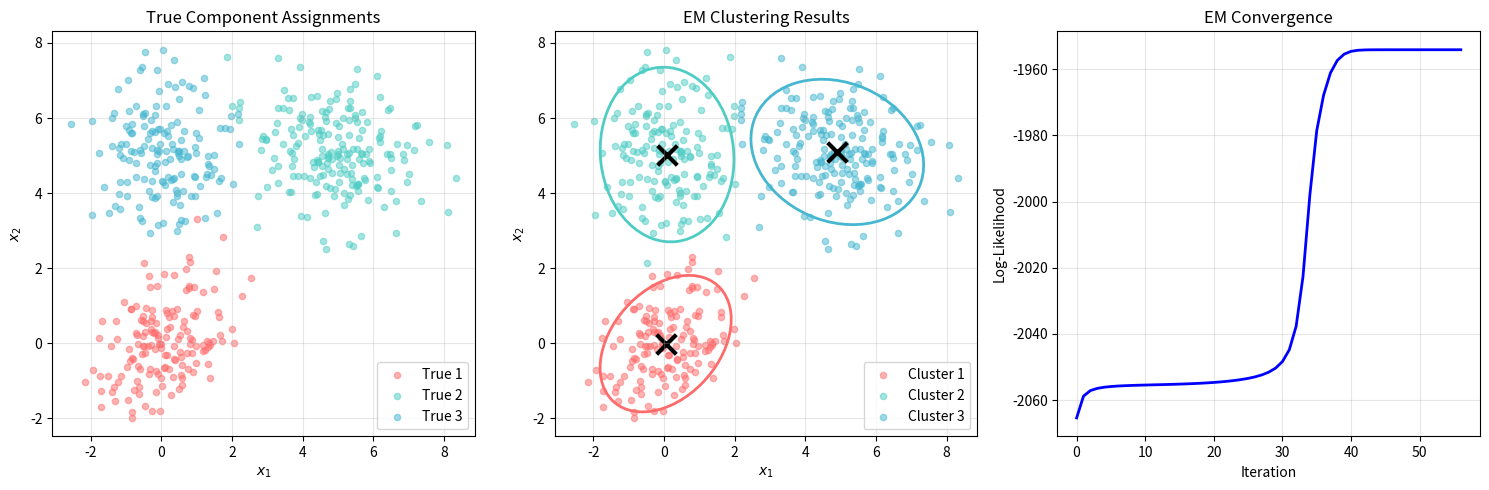

Write the Python code that produced this figure.
import numpy as np
import matplotlib.pyplot as plt
from scipy.stats import multivariate_normal

np.random.seed(42)

# True parameters for data generation
true_means = np.array([
    [0, 0],
    [5, 5],
    [0, 5]
])

true_covs = np.array([
    [[1, 0.5], [0.5, 1]],
    [[1.5, -0.3], [-0.3, 1]],
    [[0.8, 0], [0, 1.2]]
])

true_weights = np.array([0.3, 0.4, 0.3])

# Generate samples
n_samples = 500
K = 3

# Determine component assignments
component_assignments = np.random.choice(K, size=n_samples, p=true_weights)

# Generate data points
X = np.zeros((n_samples, 2))
for i in range(n_samples):
    k = component_assignments[i]
    X[i] = np.random.multivariate_normal(true_means[k], true_covs[k])

print(f"Generated {n_samples} samples from {K} Gaussian components")
print(f"True mixing weights: {true_weights}")

def initialize_parameters(X, K):
    """Initialize GMM parameters using random selection."""
    n, d = X.shape
    
    # Random initialization of means from data points
    indices = np.random.choice(n, K, replace=False)
    means = X[indices].copy()
    
    # Initialize covariances as identity matrices
    covs = np.array([np.eye(d) for _ in range(K)])
    
    # Uniform weights
    weights = np.ones(K) / K
    
    return means, covs, weights


def e_step(X, means, covs, weights):
    """E-Step: Compute responsibilities."""
    n = X.shape[0]
    K = len(weights)
    
    # Compute probability density for each component
    responsibilities = np.zeros((n, K))
    
    for k in range(K):
        rv = multivariate_normal(mean=means[k], cov=covs[k])
        responsibilities[:, k] = weights[k] * rv.pdf(X)
    
    # Normalize to get posterior probabilities
    responsibilities /= responsibilities.sum(axis=1, keepdims=True)
    
    return responsibilities


def m_step(X, responsibilities):
    """M-Step: Update parameters."""
    n, d = X.shape
    K = responsibilities.shape[1]
    
    # Effective number of points per component
    N_k = responsibilities.sum(axis=0)
    
    # Update weights
    weights = N_k / n
    
    # Update means
    means = np.zeros((K, d))
    for k in range(K):
        means[k] = (responsibilities[:, k:k+1].T @ X) / N_k[k]
    
    # Update covariances
    covs = np.zeros((K, d, d))
    for k in range(K):
        diff = X - means[k]
        covs[k] = (responsibilities[:, k:k+1] * diff).T @ diff / N_k[k]
        # Add small regularization for numerical stability
        covs[k] += 1e-6 * np.eye(d)
    
    return means, covs, weights


def compute_log_likelihood(X, means, covs, weights):
    """Compute the log-likelihood of the data."""
    n = X.shape[0]
    K = len(weights)
    
    likelihood = np.zeros(n)
    for k in range(K):
        rv = multivariate_normal(mean=means[k], cov=covs[k])
        likelihood += weights[k] * rv.pdf(X)
    
    return np.sum(np.log(likelihood))


def em_gmm(X, K, max_iters=100, tol=1e-6):
    """Run EM algorithm for Gaussian Mixture Model."""
    # Initialize parameters
    means, covs, weights = initialize_parameters(X, K)
    
    log_likelihoods = []
    
    for iteration in range(max_iters):
        # E-step
        responsibilities = e_step(X, means, covs, weights)
        
        # M-step
        means, covs, weights = m_step(X, responsibilities)
        
        # Compute log-likelihood
        ll = compute_log_likelihood(X, means, covs, weights)
        log_likelihoods.append(ll)
        
        # Check convergence
        if iteration > 0 and abs(log_likelihoods[-1] - log_likelihoods[-2]) < tol:
            print(f"Converged after {iteration + 1} iterations")
            break
    
    return means, covs, weights, responsibilities, log_likelihoods

# Run EM algorithm
means, covs, weights, responsibilities, log_likelihoods = em_gmm(X, K, max_iters=100)

print("\nEstimated Parameters:")
print("="*50)
for k in range(K):
    print(f"\nComponent {k+1}:")
    print(f"  Weight: {weights[k]:.3f}")
    print(f"  Mean: [{means[k, 0]:.3f}, {means[k, 1]:.3f}]")
    print(f"  Covariance diagonal: [{covs[k, 0, 0]:.3f}, {covs[k, 1, 1]:.3f}]")

def plot_ellipse(mean, cov, ax, n_std=2, **kwargs):
    """Plot an ellipse representing a Gaussian component."""
    # Eigendecomposition
    eigenvalues, eigenvectors = np.linalg.eigh(cov)
    
    # Angle of rotation
    angle = np.degrees(np.arctan2(eigenvectors[1, 0], eigenvectors[0, 0]))
    
    # Width and height (n_std standard deviations)
    width, height = 2 * n_std * np.sqrt(eigenvalues)
    
    from matplotlib.patches import Ellipse
    ellipse = Ellipse(xy=mean, width=width, height=height, angle=angle, **kwargs)
    ax.add_patch(ellipse)


# Create figure with subplots
fig, axes = plt.subplots(1, 3, figsize=(15, 5))

# Plot 1: Data with true labels
ax1 = axes[0]
colors = ['#FF6B6B', '#4ECDC4', '#45B7D1']
for k in range(K):
    mask = component_assignments == k
    ax1.scatter(X[mask, 0], X[mask, 1], c=colors[k], alpha=0.5, s=20, label=f'True {k+1}')
ax1.set_xlabel('$x_1$')
ax1.set_ylabel('$x_2$')
ax1.set_title('True Component Assignments')
ax1.legend()
ax1.grid(True, alpha=0.3)

# Plot 2: EM clustering results
ax2 = axes[1]
cluster_assignments = np.argmax(responsibilities, axis=1)
for k in range(K):
    mask = cluster_assignments == k
    ax2.scatter(X[mask, 0], X[mask, 1], c=colors[k], alpha=0.5, s=20, label=f'Cluster {k+1}')
    # Plot estimated mean
    ax2.scatter(means[k, 0], means[k, 1], c='black', marker='x', s=200, linewidths=3)
    # Plot covariance ellipse
    plot_ellipse(means[k], covs[k], ax2, n_std=2, fill=False, 
                edgecolor=colors[k], linewidth=2)
ax2.set_xlabel('$x_1$')
ax2.set_ylabel('$x_2$')
ax2.set_title('EM Clustering Results')
ax2.legend()
ax2.grid(True, alpha=0.3)

# Plot 3: Log-likelihood convergence
ax3 = axes[2]
ax3.plot(log_likelihoods, 'b-', linewidth=2)
ax3.set_xlabel('Iteration')
ax3.set_ylabel('Log-Likelihood')
ax3.set_title('EM Convergence')
ax3.grid(True, alpha=0.3)

plt.tight_layout()
plt.savefig('plot.png', dpi=150, bbox_inches='tight')
plt.show()

print("\nPlot saved to 'plot.png'")